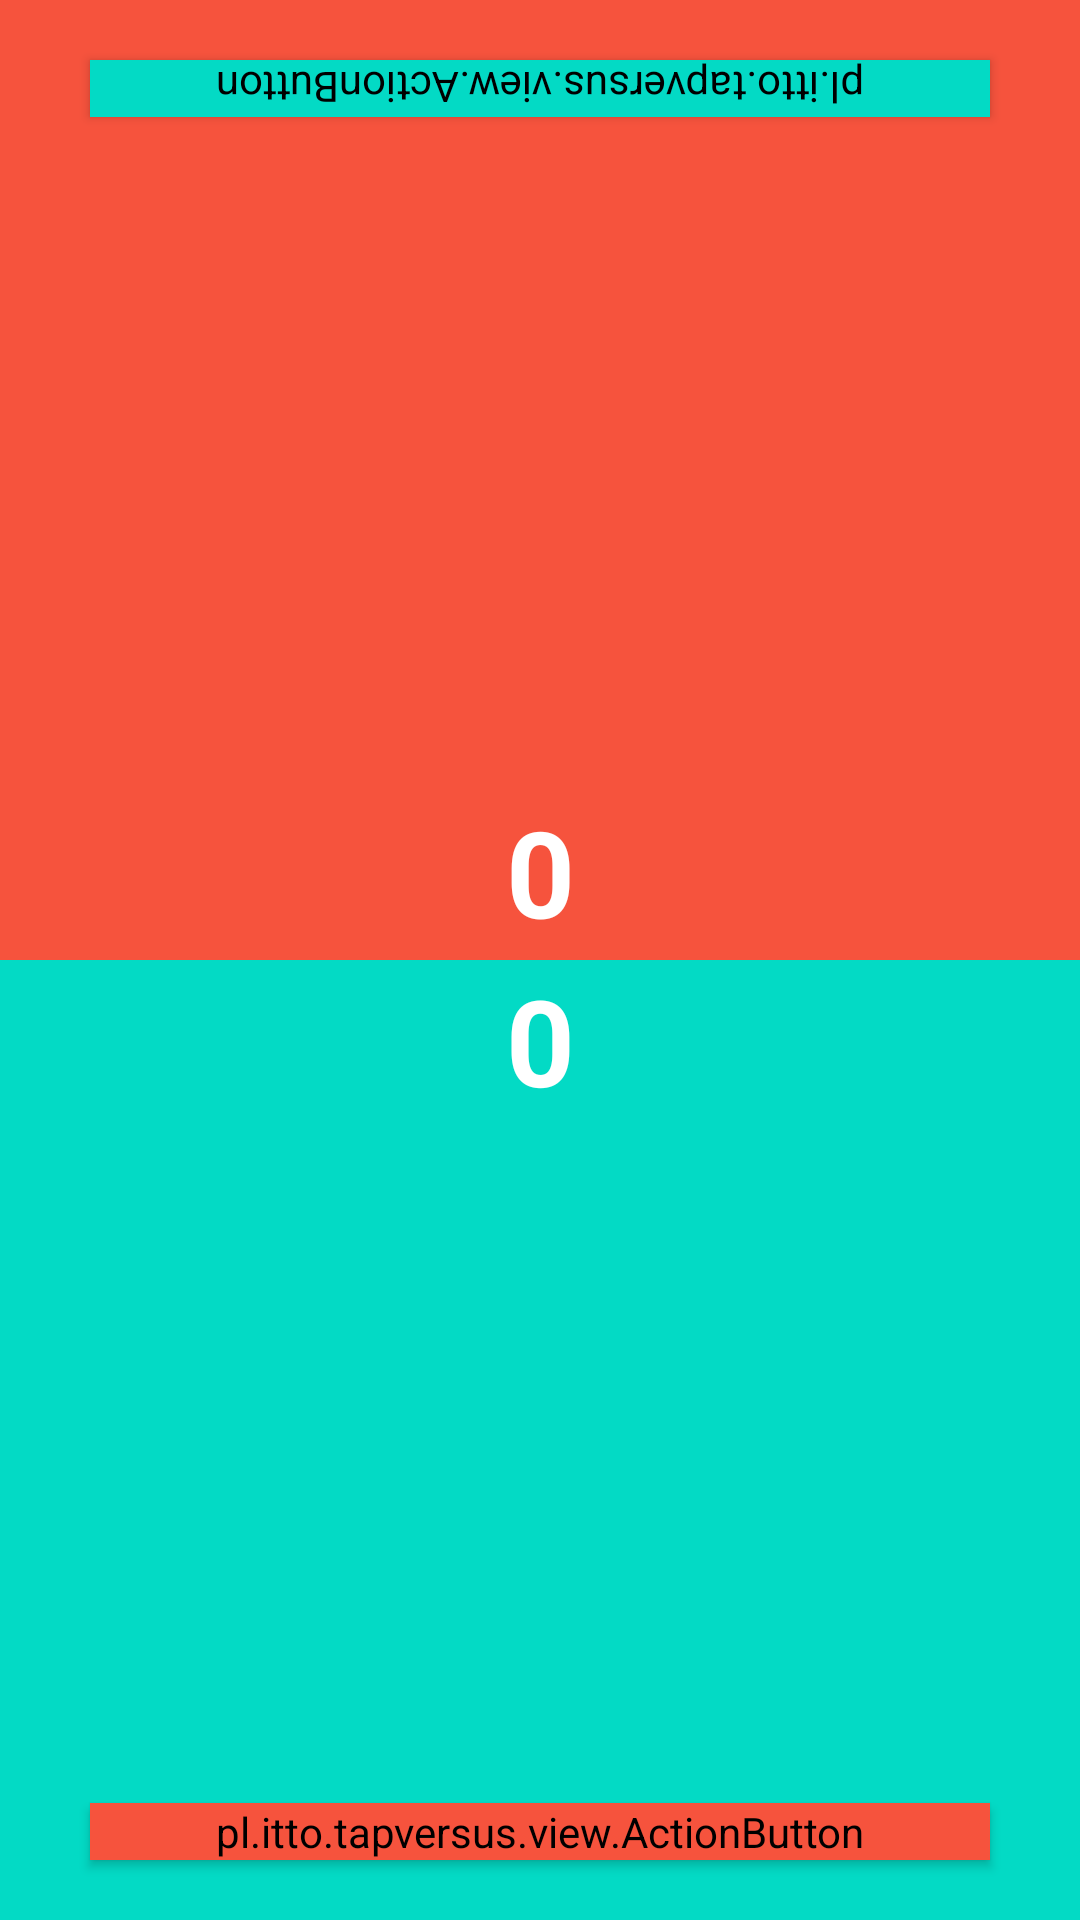

This screen was rendered from an Android layout file. Write that file and the resources it references.
<!-- AndroidManifest.xml: application theme Theme.TapVersus -->
<!-- res/layout/activity_multi_play.xml -->
<?xml version="1.0" encoding="utf-8"?>
<LinearLayout xmlns:android="http://schemas.android.com/apk/res/android"
    xmlns:app="http://schemas.android.com/apk/res-auto"
    xmlns:tools="http://schemas.android.com/tools"
    android:layout_width="match_parent"
    android:layout_height="match_parent"
    android:orientation="vertical"
    tools:context=".MultiPlayActivity">

    <androidx.constraintlayout.widget.ConstraintLayout
        android:layout_width="match_parent"
        android:layout_height="0dp"
        android:layout_weight="1"
        android:background="@color/orange">

        <pl.itto.tapversus.view.ActionButton
            android:id="@+id/btn_play1"
            android:layout_width="0dp"
            android:layout_height="wrap_content"
            android:layout_marginHorizontal="30dp"
            android:layout_marginTop="20dp"
            android:background="@drawable/rounded_bgr"
            android:backgroundTint="@color/teal_200"
            android:elevation="2dp"
            android:rotation="180"
            android:text="Player1 Press"
            app:layout_constraintEnd_toEndOf="parent"
            app:layout_constraintStart_toStartOf="parent"
            app:layout_constraintTop_toTopOf="parent" />


        <androidx.appcompat.widget.AppCompatTextView
            android:id="@+id/tv_winner_1"
            android:layout_width="wrap_content"
            android:layout_height="wrap_content"
            android:text="WINNER!"
            android:textColor="@color/white"
            android:textSize="50sp"
            android:rotation="180"
            android:textStyle="bold"
            android:visibility="gone"
            app:layout_constraintBottom_toTopOf="@+id/tv_player1_point"
            app:layout_constraintEnd_toEndOf="parent"
            app:layout_constraintStart_toStartOf="parent"
            app:layout_constraintTop_toBottomOf="@id/btn_play1" />

        <androidx.appcompat.widget.AppCompatTextView
            android:id="@+id/tv_player1_point"
            android:layout_width="wrap_content"
            android:layout_height="wrap_content"
            android:rotation="180"
            android:text="0"
            android:textColor="@color/white"
            android:textSize="40sp"
            android:textStyle="bold"
            app:layout_constraintBottom_toBottomOf="parent"
            app:layout_constraintEnd_toEndOf="parent"
            app:layout_constraintStart_toStartOf="parent" />
    </androidx.constraintlayout.widget.ConstraintLayout>


    <androidx.constraintlayout.widget.ConstraintLayout
        android:layout_width="match_parent"
        android:layout_height="0dp"
        android:layout_weight="1"
        android:background="@color/teal_200">

        <pl.itto.tapversus.view.ActionButton
            android:id="@+id/btn_play2"
            android:layout_width="0dp"
            android:layout_height="wrap_content"
            android:layout_marginHorizontal="30dp"
            android:layout_marginBottom="20dp"
            android:background="@drawable/rounded_bgr"
            android:backgroundTint="@color/orange"
            android:elevation="2dp"
            android:text="Player1 Press"
            app:layout_constraintBottom_toBottomOf="parent"
            app:layout_constraintEnd_toEndOf="parent"
            app:layout_constraintStart_toStartOf="parent" />

        <androidx.appcompat.widget.AppCompatTextView
            android:id="@+id/tv_winner_2"
            android:layout_width="wrap_content"
            android:layout_height="wrap_content"
            android:text="WINNER!"
            android:textColor="@color/white"
            android:textSize="50sp"
            android:textStyle="bold"
            android:visibility="gone"
            app:layout_constraintBottom_toTopOf="@+id/btn_play2"
            app:layout_constraintEnd_toEndOf="parent"
            app:layout_constraintStart_toStartOf="parent"
            app:layout_constraintTop_toBottomOf="@id/tv_player2_point" />

        <androidx.appcompat.widget.AppCompatTextView
            android:id="@+id/tv_player2_point"
            android:layout_width="wrap_content"
            android:layout_height="wrap_content"
            android:text="0"
            android:textColor="@color/white"
            android:textSize="40sp"
            android:textStyle="bold"
            app:layout_constraintEnd_toEndOf="parent"
            app:layout_constraintStart_toStartOf="parent"
            app:layout_constraintTop_toTopOf="parent" />
    </androidx.constraintlayout.widget.ConstraintLayout>

</LinearLayout>
<!-- resources referenced by this layout -->
<resources>
  <color name="orange">#F6533D</color>
  <color name="teal_200">#FF03DAC5</color>
  <color name="white">#FFFFFFFF</color>
  <style name="Theme.TapVersus" parent="Theme.MaterialComponents.DayNight.DarkActionBar">
          
          <item name="colorPrimary">@color/purple_500</item>
          <item name="colorPrimaryVariant">@color/purple_700</item>
          <item name="colorOnPrimary">@color/white</item>
          
          <item name="colorSecondary">@color/teal_200</item>
          <item name="colorSecondaryVariant">@color/teal_700</item>
          <item name="colorOnSecondary">@color/black</item>
          
          <item name="android:statusBarColor" tools:targetApi="l">?attr/colorPrimaryVariant</item>
          
      </style>
  <color name="purple_500">#FF6200EE</color>
  <color name="purple_700">#FF3700B3</color>
  <color name="teal_700">#FF018786</color>
  <color name="black">#FF000000</color>
</resources>
